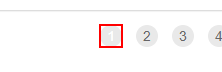
Task: Robotic Enterprise Framework
Workflow: GetTransactionData

Step 1: find the link '{0}' in window 'ACME System 1 - Work Items' (msedge.exe)

Step 2 [then]: click on the link '{0}' in window 'ACME System 1 - Work Items' (msedge.exe) (same screen as step 1)
